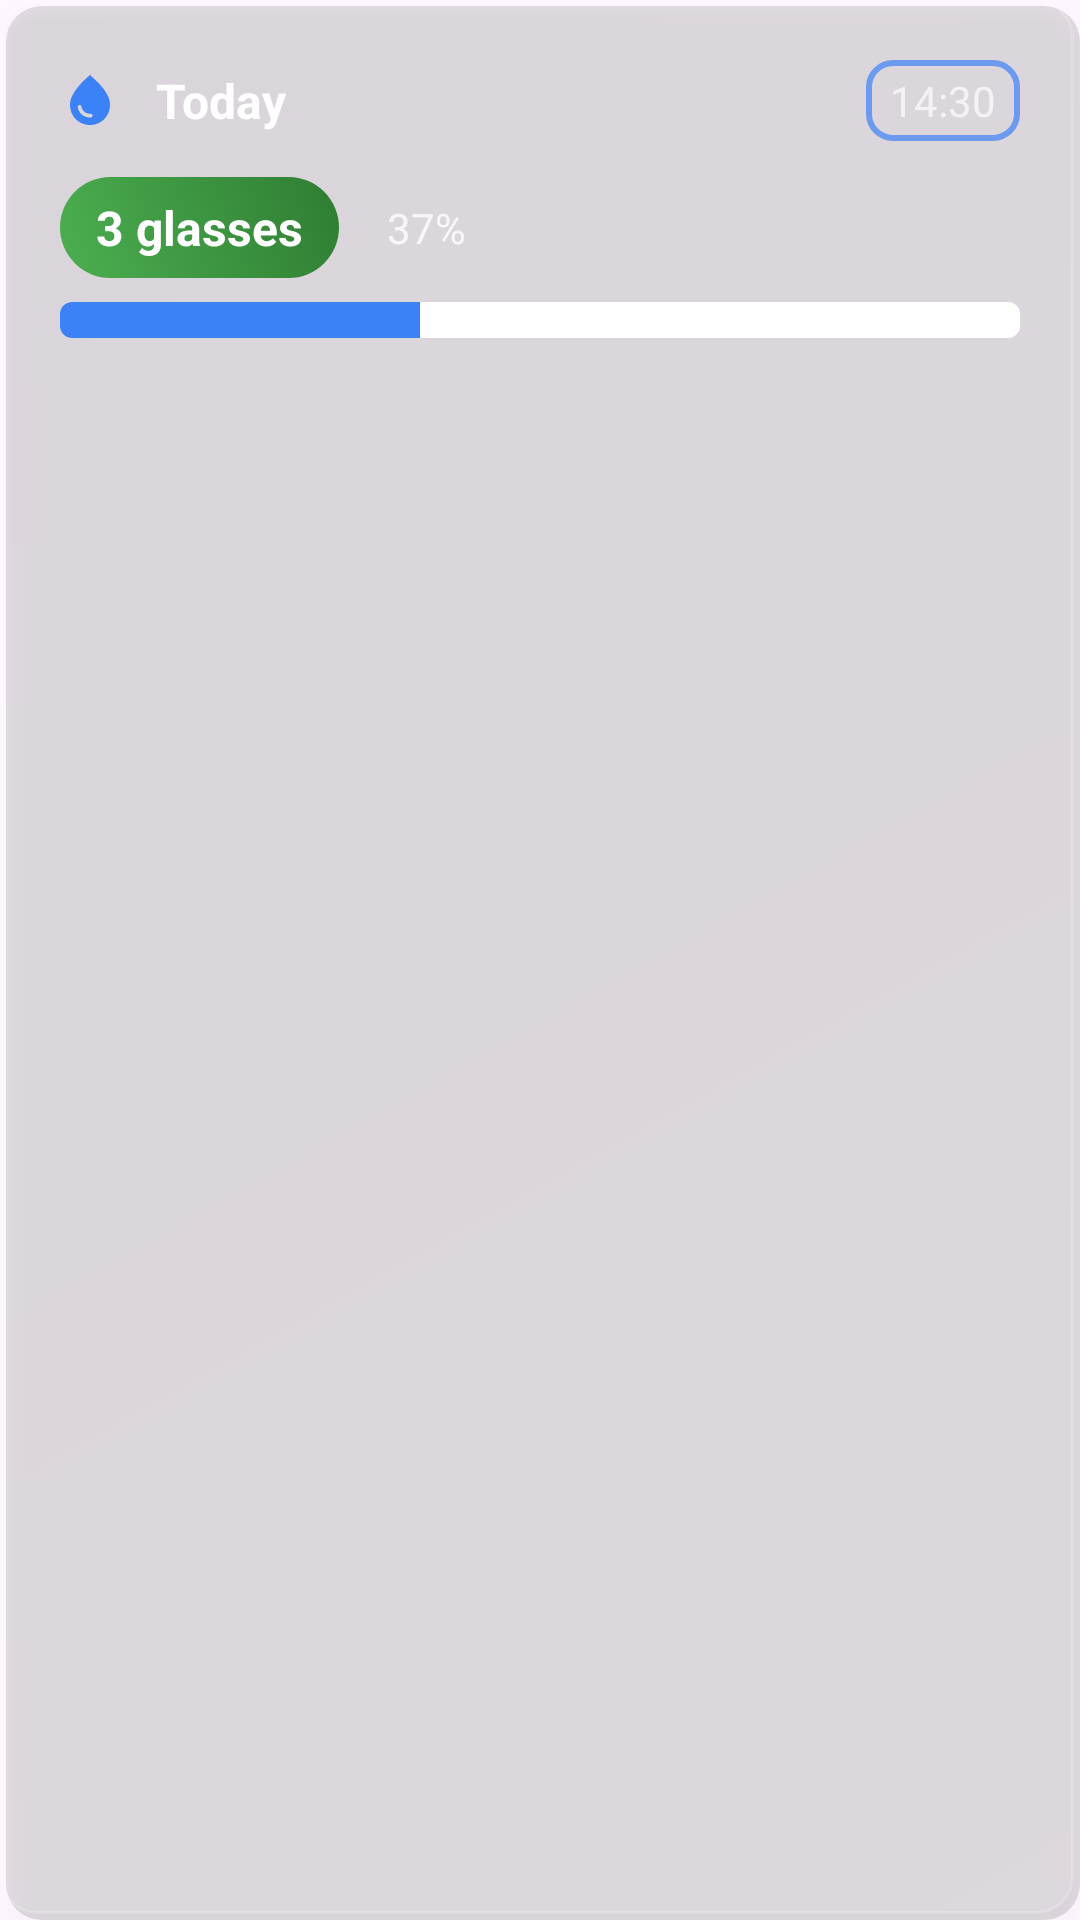

Layout XML and referenced resources for this Android screen:
<!-- AndroidManifest.xml: application theme Theme.Pulse_Binada -->
<!-- res/layout/water_entry_item.xml -->
<?xml version="1.0" encoding="utf-8"?>
<LinearLayout xmlns:android="http://schemas.android.com/apk/res/android"
    xmlns:app="http://schemas.android.com/apk/res-auto"
    android:layout_width="match_parent"
    android:layout_height="wrap_content"
    android:orientation="vertical"
    android:padding="20dp"
    android:layout_margin="8dp"
    android:background="@drawable/card_shadow"
    android:elevation="4dp">

    
    <LinearLayout
        android:layout_width="match_parent"
        android:layout_height="wrap_content"
        android:orientation="horizontal"
        android:gravity="center_vertical"
        android:layout_marginBottom="12dp">

        
        <ImageView
            android:layout_width="20dp"
            android:layout_height="20dp"
            android:src="@drawable/ic_water"
            android:contentDescription="Water"
            app:tint="@color/primary_color"
            android:layout_marginEnd="12dp" />

        
        <TextView
            android:id="@+id/water_entry_date"
            android:layout_width="0dp"
            android:layout_height="wrap_content"
            android:layout_weight="1"
            android:text="Today"
            android:textSize="16sp"
            android:textStyle="bold"
            android:textColor="@android:color/white" />

        
        <TextView
            android:id="@+id/water_entry_time"
            android:layout_width="wrap_content"
            android:layout_height="wrap_content"
            android:text="14:30"
            android:textSize="14sp"
            android:textColor="@android:color/white"
            android:alpha="0.7"
            android:background="@drawable/input_background"
            android:paddingHorizontal="8dp"
            android:paddingVertical="4dp" />

    </LinearLayout>

    
    <LinearLayout
        android:layout_width="match_parent"
        android:layout_height="wrap_content"
        android:orientation="horizontal"
        android:gravity="center_vertical"
        android:layout_marginBottom="8dp">

        
        <TextView
            android:id="@+id/water_entry_glasses"
            android:layout_width="wrap_content"
            android:layout_height="wrap_content"
            android:text="3 glasses"
            android:textSize="16sp"
            android:textStyle="bold"
            android:textColor="@android:color/white"
            android:background="@drawable/gradient_button_background"
            android:paddingHorizontal="12dp"
            android:paddingVertical="6dp"
            android:layout_marginEnd="16dp" />

        
        <TextView
            android:id="@+id/water_entry_percentage"
            android:layout_width="wrap_content"
            android:layout_height="wrap_content"
            android:text="37%"
            android:textSize="14sp"
            android:textColor="@android:color/white"
            android:alpha="0.8" />

    </LinearLayout>

    
    <ProgressBar
        android:id="@+id/water_entry_progress"
        style="?android:attr/progressBarStyleHorizontal"
        android:layout_width="match_parent"
        android:layout_height="12dp"
        android:progressDrawable="@drawable/progress_bar_background"
        android:max="8"
        android:progress="3" />

    
    <LinearLayout
        android:id="@+id/entry_achievement"
        android:layout_width="wrap_content"
        android:layout_height="wrap_content"
        android:orientation="horizontal"
        android:gravity="center"
        android:background="@drawable/gradient_button_background"
        android:padding="6dp"
        android:layout_marginTop="8dp"
        android:visibility="gone">

        <TextView
            android:layout_width="wrap_content"
            android:layout_height="wrap_content"
            android:text="🎯"
            android:textSize="12sp"
            android:layout_marginEnd="4dp" />

        <TextView
            android:layout_width="wrap_content"
            android:layout_height="wrap_content"
            android:text="Goal Reached!"
            android:textSize="10sp"
            android:textStyle="bold"
            android:textColor="@android:color/white" />

    </LinearLayout>

</LinearLayout>
<!-- resources referenced by this layout -->
<resources>
  <color name="primary_color">#3B82F6</color>
  <!-- drawable card_shadow (drawable) -->
  <?xml version="1.0" encoding="utf-8"?>
  <layer-list xmlns:android="http://schemas.android.com/apk/res/android">
      
      <item android:top="2dp" android:left="2dp">
          <shape android:shape="rectangle">
              <solid android:color="#20000000" />
              <corners android:radius="12dp" />
          </shape>
      </item>
      
      
      <item android:bottom="2dp" android:right="2dp">
          <shape android:shape="rectangle">
              <gradient
                  android:startColor="#20FFFFFF"
                  android:endColor="#10FFFFFF"
                  android:angle="135" />
              <corners android:radius="12dp" />
              <stroke android:width="1dp" android:color="#30FFFFFF" />
          </shape>
      </item>
  </layer-list>
  <!-- drawable gradient_button_background (drawable) -->
  <?xml version="1.0" encoding="utf-8"?>
  <shape xmlns:android="http://schemas.android.com/apk/res/android">
      <gradient
          android:angle="45"
          android:startColor="#4CAF50"
          android:endColor="#2E7D32"
          android:type="linear" />
      <corners android:radius="28dp" />
  </shape>
  <!-- drawable ic_water (drawable) -->
  <?xml version="1.0" encoding="utf-8"?>
  <vector xmlns:android="http://schemas.android.com/apk/res/android"
      android:width="24dp"
      android:height="24dp"
      android:viewportWidth="24"
      android:viewportHeight="24"
      android:tint="?attr/colorOnSurface">
      <path
          android:fillColor="@android:color/white"
          android:pathData="M12,2c-5.33,4.55 -8,8.48 -8,11.8 0,4.98 3.8,8.2 8,8.2s8,-3.22 8,-8.2C20,10.48 17.33,6.55 12,2zM7.83,14c0.37,0 0.67,0.26 0.74,0.62 0.41,2.22 2.28,2.98 3.64,2.87 0.43,-0.02 0.79,0.32 0.79,0.75 0,0.4 -0.32,0.73 -0.72,0.75 -2.13,0.13 -4.62,-1.09 -5.19,-4.12 -0.08,-0.42 0.26,-0.8 0.74,-0.87z"/>
  </vector>
  <!-- drawable input_background (drawable) -->
  <?xml version="1.0" encoding="utf-8"?>
  <shape xmlns:android="http://schemas.android.com/apk/res/android">
      <solid android:color="@android:color/transparent" />
      <stroke
          android:width="2dp"
          android:color="@color/primary_color" />
      <corners android:radius="8dp" />
  </shape>
  <!-- drawable progress_bar_background (drawable) -->
  <?xml version="1.0" encoding="utf-8"?>
  <layer-list xmlns:android="http://schemas.android.com/apk/res/android">
      
      <item android:id="@android:id/background">
          <shape>
              <corners android:radius="4dp" />
              <solid android:color="@android:color/white" />
              <alpha android:alpha="0.2" />
          </shape>
      </item>
      
      
      <item android:id="@android:id/progress">
          <clip>
              <shape>
                  <corners android:radius="4dp" />
                  <gradient
                      android:startColor="@color/primary_color"
                      android:endColor="@color/primary_color"
                      android:angle="0" />
              </shape>
          </clip>
      </item>
  </layer-list>
  <style name="Theme.Pulse_Binada" parent="Base.Theme.Pulse_Binada" />
  <style name="Base.Theme.Pulse_Binada" parent="Theme.Material3.DayNight.NoActionBar">
          
          
      </style>
</resources>
